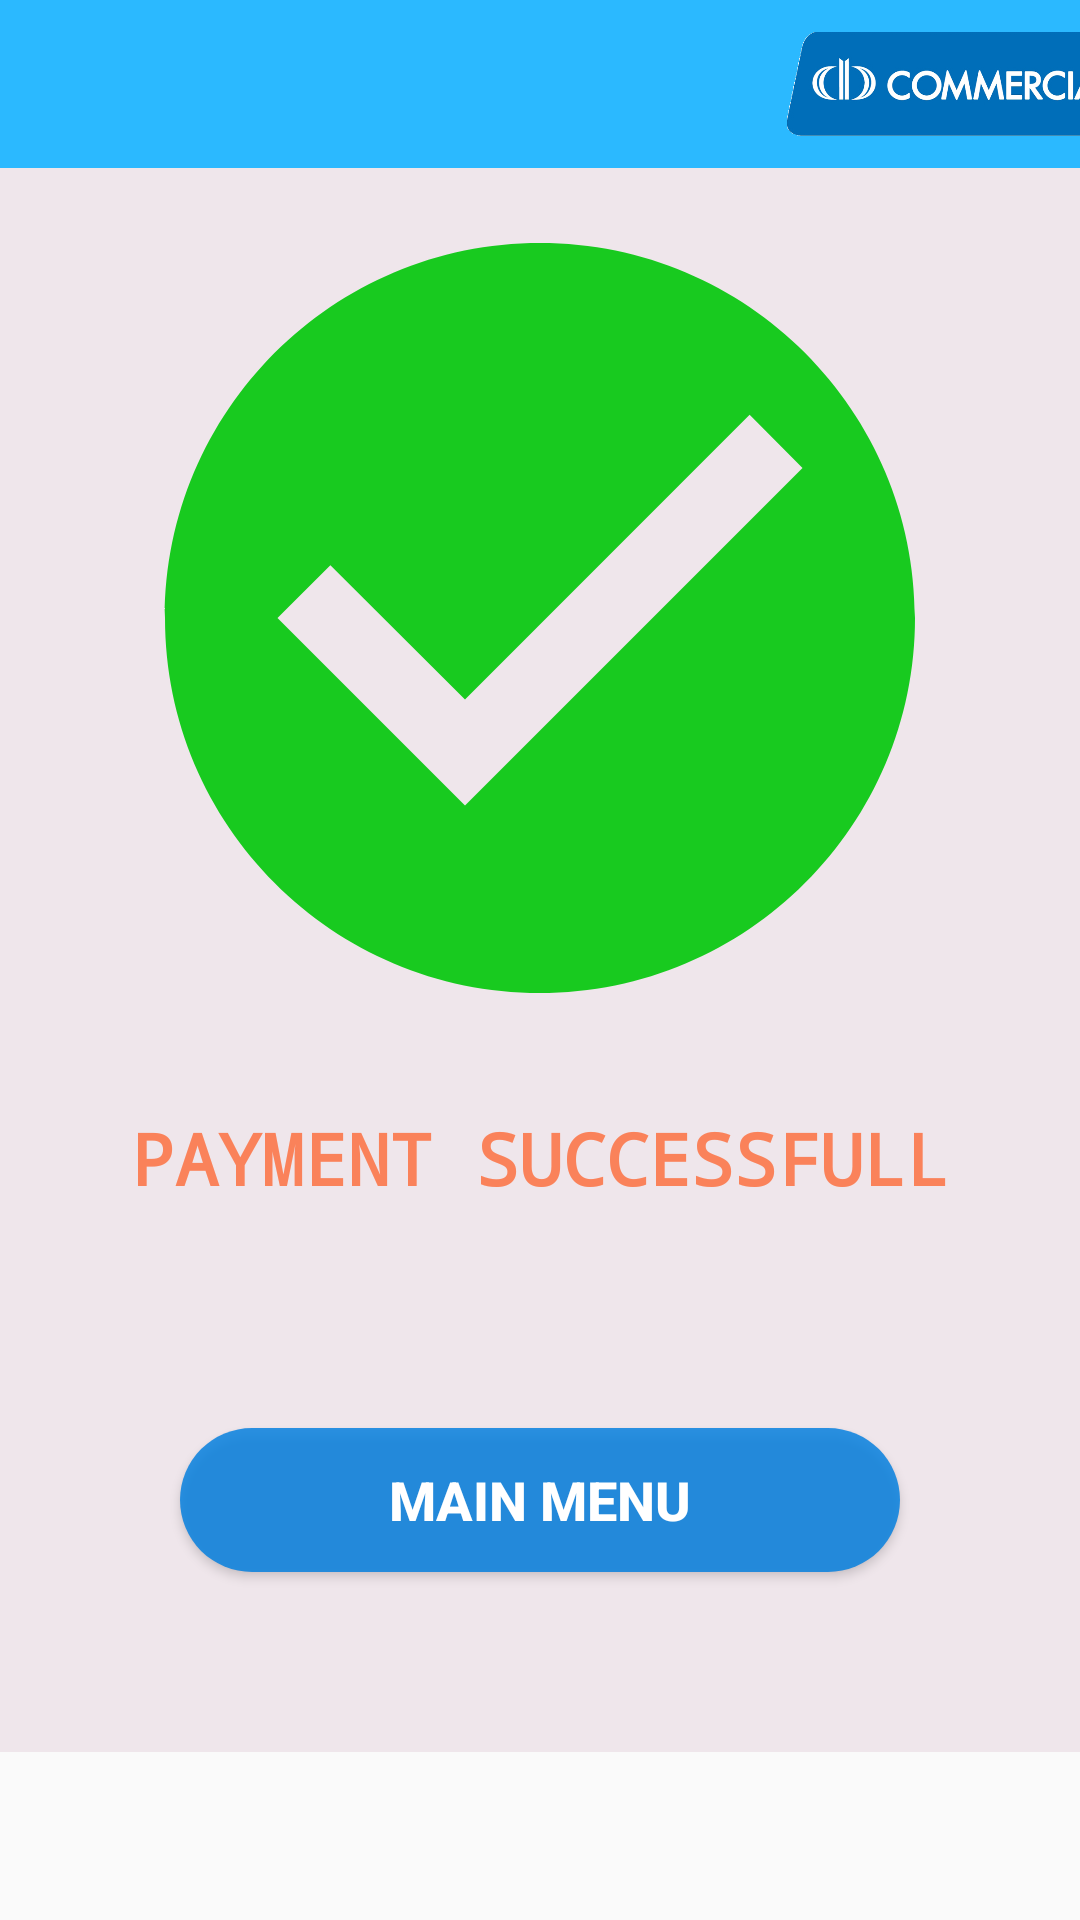

The Android layout XML behind this screen, and the referenced resources:
<!-- AndroidManifest.xml: application theme AppTheme -->
<!-- res/layout/activity_submitted.xml -->
<?xml version="1.0" encoding="utf-8"?>
<LinearLayout xmlns:android="http://schemas.android.com/apk/res/android"
    xmlns:app="http://schemas.android.com/apk/res-auto"
    xmlns:tools="http://schemas.android.com/tools"
    android:layout_width="match_parent"
    android:layout_height="match_parent"
    android:orientation="vertical"
    tools:context=".Submitted">

    <androidx.appcompat.widget.Toolbar
        android:id="@+id/toolbar"
        android:layout_width="match_parent"
        android:layout_height="wrap_content"
        android:background="@color/colorPrimary"
        >

        <ImageView
            android:layout_width="200dp"
            android:layout_height="35dp"
            android:layout_marginStart="237dp"
            android:layout_marginLeft="160dp"
            android:contentDescription="@string/app_name"
            android:foregroundGravity="right"
            android:src="@drawable/combanklogo" />

        
        
        
        
        
        
        
        
        
    </androidx.appcompat.widget.Toolbar>


    <LinearLayout
        android:layout_width="match_parent"
        android:layout_height="wrap_content"
        android:orientation="vertical"
        android:background="@color/colorash1"
        >
    <ImageView
        android:layout_width="300dp"
        android:layout_height="300dp"
        android:layout_gravity="center"
        android:background="@drawable/ic_check_circle_black_24dp"
        />

        <TextView
            android:layout_width="match_parent"
            android:layout_height="60dp"
            android:text="PAYMENT SUCCESSFULL"
            android:textStyle="bold"
            android:textSize="24sp"
            android:gravity="center"
            android:fontFamily="monospace"
            android:textColor="@color/colororange" />

        <Button
            android:id="@+id/mainbutton"
            android:layout_width="match_parent"
            android:layout_height="wrap_content"
            android:layout_gravity="bottom"
            android:layout_margin="60dp"
            android:background="@drawable/rounded"
            android:text="MAIN MENU"
            android:textColor="@color/colorWhite"
            android:textSize="18sp"
            android:textStyle="bold" />

    </LinearLayout>

</LinearLayout>
<!-- resources referenced by this layout -->
<resources>
  <color name="colorBlack">#000000</color>
  <color name="colorPrimary">#2BB9FF</color>
  <color name="colorWhite">#FFFFFF</color>
  <color name="colorash1">#EFE6EB</color>
  <color name="colororange">#FA825A</color>
  <!-- drawable combanklogo: png bitmap (drawable, 113011 bytes) -->
  <!-- drawable ic_check_circle_black_24dp (drawable) -->
  <vector android:height="24dp" android:tint="#18CA1F"
      android:viewportHeight="24.0" android:viewportWidth="24.0"
      android:width="24dp" xmlns:android="http://schemas.android.com/apk/res/android">
      <path android:fillColor="#FF000000" android:pathData="M12,2C6.48,2 2,6.48 2,12s4.48,10 10,10 10,-4.48 10,-10S17.52,2 12,2zM10,17l-5,-5 1.41,-1.41L10,14.17l7.59,-7.59L19,8l-9,9z"/>
  </vector>
  <!-- drawable rounded (drawable) -->
  <?xml version="1.0" encoding="utf-8"?>
  <shape xmlns:android="http://schemas.android.com/apk/res/android" android:shape="rectangle">
  
  
      <solid android:color="@color/colorPrimaryDark"/>
  
      <corners android:radius="150dp"/>
  
  
  
  </shape>
  <string name="app_name">ComBankThamal</string>
  <style name="AppTheme" parent="Theme.AppCompat.Light.NoActionBar">
          
          <item name="colorPrimary">@color/colorPrimary</item>
          <item name="colorPrimaryDark">@color/colorPrimaryDark</item>
          <item name="colorAccent">@color/colorAccent</item>
      </style>
  <color name="colorPrimaryDark">#D2007FE0</color>
  <color name="colorAccent">#60AFFE</color>
</resources>
